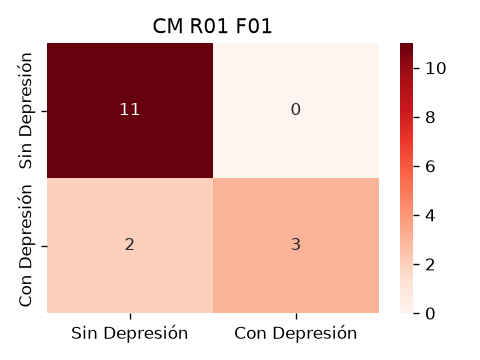

The table this chart was drawn from, first rows:
11, 0
2, 3
